Run: headless pygame with SDL's dummy video driver; simulated clock (each Clock.tick advances the game by its frame time, no real sleeping); random seed 0; keys injected as events and as key.get_pressed() state; no mouse input; restart key RETURN tapped at the start of phases 3 and 4.
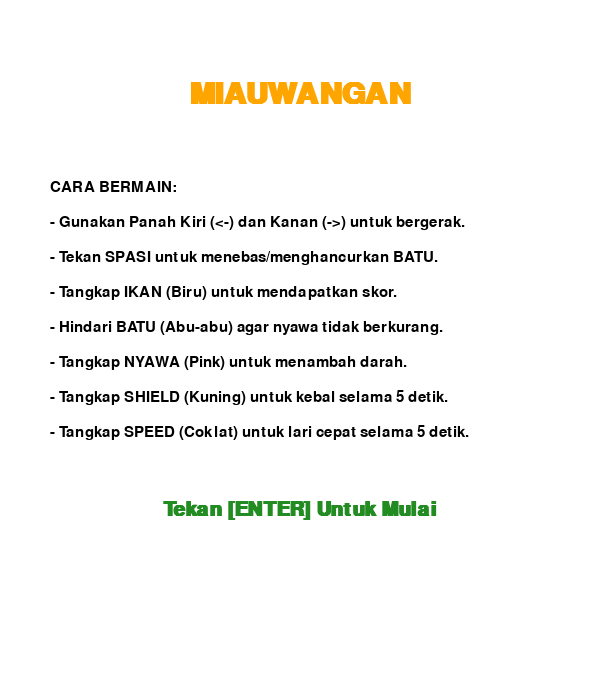
Frame 1 of 4 · flips 1–60 · no input
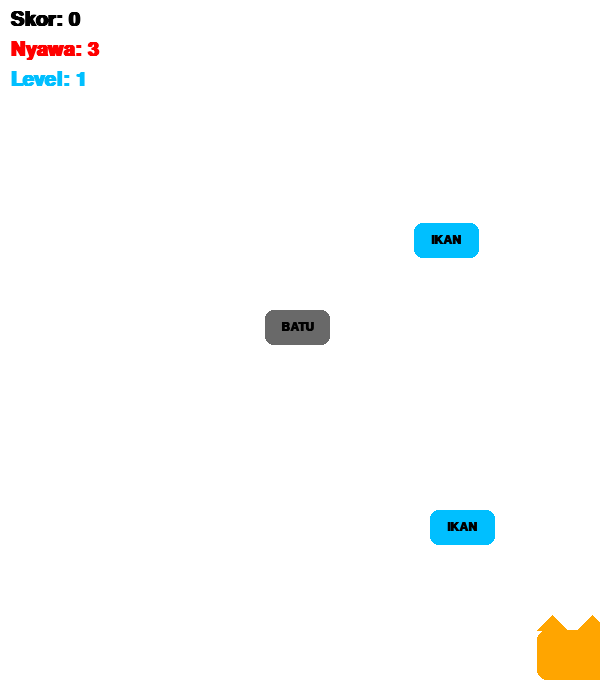
Frame 2 of 4 · flips 61–180 · tapped SPACE, RETURN · held RIGHT (→), D
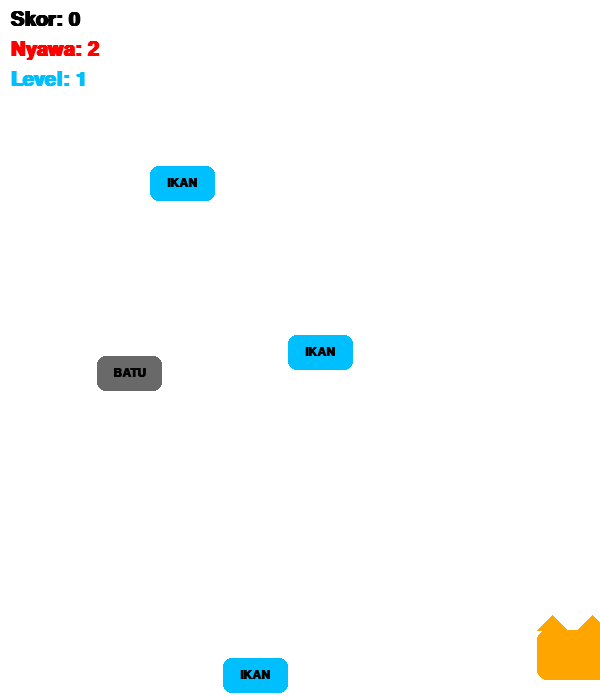
Frame 3 of 4 · flips 181–300 · tapped RETURN · held DOWN (↓), S
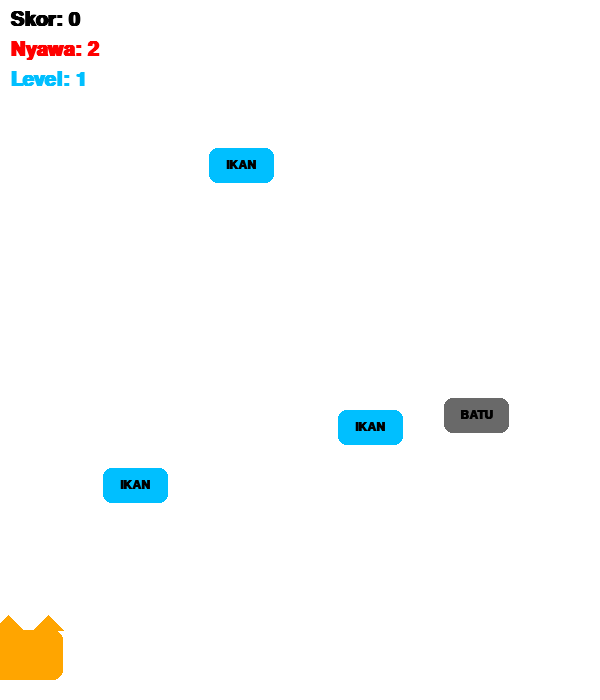
Frame 4 of 4 · flips 301–420 · tapped RETURN · held LEFT (←), A, UP (↑), W

The pygame program that drew these frames:

import pygame
import random
import sys

pygame.init()

LEBAR_LAYAR = 600
TINGGI_LAYAR = 700
FPS = 60

PUTIH = (255, 255, 255)
HITAM = (0, 0, 0)
ORANYE = (255, 165, 0)
BIRU = (0, 191, 255)
ABU_ABU = (105, 105, 105)
MERAH = (255, 0, 0)
KUNING = (255, 215, 0)
PINK = (255, 182, 193)
CYAN = (0, 255, 255)
HIJAU = (34, 139, 34)
COKLAT = (139, 69, 19)

layar = pygame.display.set_mode((LEBAR_LAYAR, TINGGI_LAYAR))
pygame.display.set_caption("Miauwangan")
clock = pygame.time.Clock()

font_judul = pygame.font.SysFont("Arial", 45, bold=True)
font_skor = pygame.font.SysFont("Arial", 30, bold=True)
font_gameover = pygame.font.SysFont("Arial", 50, bold=True)
font_label = pygame.font.SysFont("Arial", 18, bold=True)
font_instruksi = pygame.font.SysFont("Arial", 22)

class Kucing:
    def __init__(self):
        self.lebar = 70
        self.tinggi = 50
        self.x = (LEBAR_LAYAR // 2) - (self.lebar // 2)
        self.y = TINGGI_LAYAR - self.tinggi - 20
        
        self.kecepatan_normal = 8
        self.kecepatan_boost = 15
        self.kecepatan = self.kecepatan_normal
        self.timer_speed = 0
        
        self.warna = ORANYE
        self.rect = pygame.Rect(self.x, self.y, self.lebar, self.tinggi)
        
        self.punya_shield = False
        self.timer_shield = 0
        
        self.timer_serangan = 0
        self.cooldown_serangan = 0
        self.rect_serangan = pygame.Rect(0, 0, 0, 0)

    def gerak(self, tombol_ditekan):
        if self.timer_speed > 0:
            self.kecepatan = self.kecepatan_boost
            self.timer_speed -= 1
        else:
            self.kecepatan = self.kecepatan_normal

        if tombol_ditekan[pygame.K_LEFT] and self.x > 0:
            self.x -= self.kecepatan
        if tombol_ditekan[pygame.K_RIGHT] and self.x < LEBAR_LAYAR - self.lebar:
            self.x += self.kecepatan
            
        if tombol_ditekan[pygame.K_SPACE] and self.timer_serangan == 0 and self.cooldown_serangan == 0:
            self.timer_serangan = 15
            
        if self.timer_serangan > 0:
            self.timer_serangan -= 1
            self.rect_serangan = pygame.Rect(self.x - 20, self.y - 40, self.lebar + 40, 40)
            if self.timer_serangan == 0:
                self.cooldown_serangan = 30
        
        if self.cooldown_serangan > 0:
            self.cooldown_serangan -= 1
        
        self.rect.x = self.x
        
        if self.punya_shield:
            self.timer_shield -= 1
            if self.timer_shield <= 0:
                self.punya_shield = False

    def gambar(self, permukaan):
        if self.timer_serangan > 0:
            pygame.draw.rect(permukaan, CYAN, self.rect_serangan, border_radius=10)
            pygame.draw.line(permukaan, PUTIH, (self.rect_serangan.left + 5, self.rect_serangan.centery), (self.rect_serangan.right - 5, self.rect_serangan.centery), 4)

        if self.punya_shield:
            pygame.draw.rect(permukaan, KUNING, (self.x - 5, self.y - 5, self.lebar + 10, self.tinggi + 10), 3, border_radius=12)

        pygame.draw.rect(permukaan, self.warna, self.rect, border_radius=10)
        pygame.draw.polygon(permukaan, self.warna, [(self.x, self.y), (self.x + 15, self.y - 15), (self.x + 30, self.y)])
        pygame.draw.polygon(permukaan, self.warna, [(self.x + self.lebar, self.y), (self.x + self.lebar - 15, self.y - 15), (self.x + self.lebar - 30, self.y)])

class BendaJatuh:
    def __init__(self, warna, kecepatan, label):
        self.lebar_benda = 65  
        self.tinggi_benda = 35
        self.x = random.randint(0, LEBAR_LAYAR - self.lebar_benda)
        self.y = -50
        self.warna = warna
        self.kecepatan = kecepatan
        self.rect = pygame.Rect(self.x, self.y, self.lebar_benda, self.tinggi_benda)
        
        self.teks_permukaan = font_label.render(label, True, HITAM)
        self.teks_rect = self.teks_permukaan.get_rect()

    def turun(self):
        self.y += self.kecepatan
        self.rect.y = self.y
        self.teks_rect.center = self.rect.center

    def gambar(self, permukaan):
        pygame.draw.rect(permukaan, self.warna, self.rect, border_radius=8)
        permukaan.blit(self.teks_permukaan, self.teks_rect)

class Ikan(BendaJatuh):
    def __init__(self, tingkat_kesulitan=0):
        super().__init__(BIRU, random.randint(4 + tingkat_kesulitan, 7 + tingkat_kesulitan), "IKAN")
        self.poin = 10 

class Batu(BendaJatuh):
    def __init__(self, tingkat_kesulitan=0):
        super().__init__(ABU_ABU, random.randint(6 + tingkat_kesulitan, 10 + tingkat_kesulitan), "BATU")
        self.damage = 1 

class Hati(BendaJatuh):
    def __init__(self, tingkat_kesulitan=0):
        super().__init__(PINK, random.randint(3 + tingkat_kesulitan, 6 + tingkat_kesulitan), "NYAWA")
        self.heal = 1

class Bintang(BendaJatuh):
    def __init__(self, tingkat_kesulitan=0):
        super().__init__(KUNING, random.randint(5 + tingkat_kesulitan, 8 + tingkat_kesulitan), "SHIELD")

class Daging(BendaJatuh):
    def __init__(self, tingkat_kesulitan=0):
        super().__init__(COKLAT, random.randint(4 + tingkat_kesulitan, 7 + tingkat_kesulitan), "SPEED")

def main():
    status_game = "MENU"
    
    player = Kucing()
    daftar_ikan = []
    daftar_batu = []
    daftar_hati = []     
    daftar_bintang = []  
    daftar_daging = []   

    skor = 0
    nyawa = 3

    waktu_muncul_ikan = 0
    waktu_muncul_batu = 0
    waktu_muncul_hati = 0     
    waktu_muncul_bintang = 0  
    waktu_muncul_daging = 0  

    while True:
        for event in pygame.event.get():
            if event.type == pygame.QUIT:
                pygame.quit()
                sys.exit()
                
            if event.type == pygame.KEYDOWN:
                if status_game == "MENU":
                    if event.key == pygame.K_RETURN:
                        status_game = "MAIN"
                
                elif status_game == "GAMEOVER":
                    if event.key == pygame.K_RETURN:
                        player = Kucing()
                        daftar_ikan.clear()
                        daftar_batu.clear()
                        daftar_hati.clear()
                        daftar_bintang.clear()
                        daftar_daging.clear() 
                        skor = 0
                        nyawa = 3
                        waktu_muncul_ikan = 0
                        waktu_muncul_batu = 0
                        waktu_muncul_hati = 0     
                        waktu_muncul_bintang = 0  
                        waktu_muncul_daging = 0   
                        status_game = "MAIN"
                    
                    elif event.key == pygame.K_ESCAPE:
                        pygame.quit()
                        sys.exit()

        layar.fill(PUTIH)

        if status_game == "MENU":
            teks_judul = font_judul.render("MIAUWANGAN", True, ORANYE)
            
            instruksi = [
                "CARA BERMAIN:",
                "- Gunakan Panah Kiri (<-) dan Kanan (->) untuk bergerak.",
                "- Tekan SPASI untuk menebas/menghancurkan BATU.",
                "- Tangkap IKAN (Biru) untuk mendapatkan skor.",
                "- Hindari BATU (Abu-abu) agar nyawa tidak berkurang.",
                "- Tangkap NYAWA (Pink) untuk menambah darah.",
                "- Tangkap SHIELD (Kuning) untuk kebal selama 5 detik.",
                "- Tangkap SPEED (Coklat) untuk lari cepat selama 5 detik."
            ]
            
            teks_mulai = font_skor.render("Tekan [ENTER] Untuk Mulai", True, HIJAU)
            
            layar.blit(teks_judul, (LEBAR_LAYAR//2 - teks_judul.get_width()//2, 80))
            
            y_offset = 180
            for baris in instruksi:
                teks_baris = font_instruksi.render(baris, True, HITAM)
                layar.blit(teks_baris, (50, y_offset))
                y_offset += 35
                
            layar.blit(teks_mulai, (LEBAR_LAYAR//2 - teks_mulai.get_width()//2, 500))

        elif status_game == "MAIN":
            tombol = pygame.key.get_pressed()
            player.gerak(tombol)

            level = skor // 50 
            batas_level = min(level, 10) 

            waktu_muncul_ikan += 1
            batas_spawn_ikan = max(15, 40 - (batas_level * 2))
            if waktu_muncul_ikan > batas_spawn_ikan: 
                daftar_ikan.append(Ikan(batas_level)) 
                waktu_muncul_ikan = 0

            waktu_muncul_batu += 1
            batas_spawn_batu = max(15, 60 - (batas_level * 4))
            if waktu_muncul_batu > batas_spawn_batu:
                daftar_batu.append(Batu(batas_level)) 
                waktu_muncul_batu = 0

            waktu_muncul_hati += 1
            if waktu_muncul_hati > 600: 
                daftar_hati.append(Hati(batas_level))
                waktu_muncul_hati = 0
                
            waktu_muncul_bintang += 1
            if waktu_muncul_bintang > 800:
                daftar_bintang.append(Bintang(batas_level))
                waktu_muncul_bintang = 0
                
            waktu_muncul_daging += 1
            if waktu_muncul_daging > 750:
                daftar_daging.append(Daging(batas_level))
                waktu_muncul_daging = 0

            for ikan in daftar_ikan[:]:
                ikan.turun()
                if player.rect.colliderect(ikan.rect):
                    skor += ikan.poin
                    daftar_ikan.remove(ikan)
                elif ikan.y > TINGGI_LAYAR:
                    daftar_ikan.remove(ikan)

            for batu in daftar_batu[:]:
                batu.turun()
                
                if player.timer_serangan > 0 and player.rect_serangan.colliderect(batu.rect):
                    daftar_batu.remove(batu)
                    skor += 5 
                    continue 
                
                if player.rect.colliderect(batu.rect):
                    if not player.punya_shield:
                        nyawa -= batu.damage
                        if nyawa <= 0:
                            status_game = "GAMEOVER"
                    daftar_batu.remove(batu)
                elif batu.y > TINGGI_LAYAR:
                    daftar_batu.remove(batu)

            for hati in daftar_hati[:]:
                hati.turun()
                if player.rect.colliderect(hati.rect):
                    nyawa = min(nyawa + hati.heal, 5) 
                    daftar_hati.remove(hati)
                elif hati.y > TINGGI_LAYAR:
                    daftar_hati.remove(hati)
                    
            for bintang in daftar_bintang[:]:
                bintang.turun()
                if player.rect.colliderect(bintang.rect):
                    player.punya_shield = True
                    player.timer_shield = 300 
                    daftar_bintang.remove(bintang)
                elif bintang.y > TINGGI_LAYAR:
                    daftar_bintang.remove(bintang)
                    
            for daging in daftar_daging[:]:
                daging.turun()
                if player.rect.colliderect(daging.rect):
                    player.timer_speed = 300
                    daftar_daging.remove(daging)
                elif daging.y > TINGGI_LAYAR:
                    daftar_daging.remove(daging)

            player.gambar(layar)
            for ikan in daftar_ikan: ikan.gambar(layar)
            for batu in daftar_batu: batu.gambar(layar)
            for hati in daftar_hati: hati.gambar(layar)
            for bintang in daftar_bintang: bintang.gambar(layar)
            for daging in daftar_daging: daging.gambar(layar) 

            teks_skor = font_skor.render(f"Skor: {skor}", True, HITAM)
            teks_nyawa = font_skor.render(f"Nyawa: {nyawa}", True, MERAH)
            teks_level = font_skor.render(f"Level: {min((skor // 50) + 1, 10)}", True, BIRU)
            
            layar.blit(teks_skor, (10, 10))
            layar.blit(teks_nyawa, (10, 40))
            layar.blit(teks_level, (10, 70))
            
            y_pos_hud = 100
            
            if player.punya_shield:
                detik_sisa = player.timer_shield // 60
                teks_shield = font_skor.render(f"Shield: {detik_sisa}s", True, KUNING)
                layar.blit(teks_shield, (10, y_pos_hud))
                y_pos_hud += 30 
                
            if player.timer_speed > 0:
                detik_speed = player.timer_speed // 60
                teks_speed = font_skor.render(f"Speed: {detik_speed}s", True, COKLAT)
                layar.blit(teks_speed, (10, y_pos_hud))
        
        elif status_game == "GAMEOVER":
            teks_go = font_gameover.render("GAME OVER", True, MERAH)
            teks_skor_akhir = font_skor.render(f"Skor Akhir Kamu: {skor}", True, HITAM)
            teks_restart = font_instruksi.render("Tekan [ENTER] untuk Main Lagi", True, HIJAU)
            teks_exit = font_instruksi.render("Tekan [ESC] untuk Keluar", True, ABU_ABU)
            
            layar.blit(teks_go, (LEBAR_LAYAR//2 - teks_go.get_width()//2, TINGGI_LAYAR//2 - 80))
            layar.blit(teks_skor_akhir, (LEBAR_LAYAR//2 - teks_skor_akhir.get_width()//2, TINGGI_LAYAR//2 - 10))
            layar.blit(teks_restart, (LEBAR_LAYAR//2 - teks_restart.get_width()//2, TINGGI_LAYAR//2 + 60))
            layar.blit(teks_exit, (LEBAR_LAYAR//2 - teks_exit.get_width()//2, TINGGI_LAYAR//2 + 100))

        pygame.display.flip()
        clock.tick(FPS)

if __name__ == "__main__":
    main()
